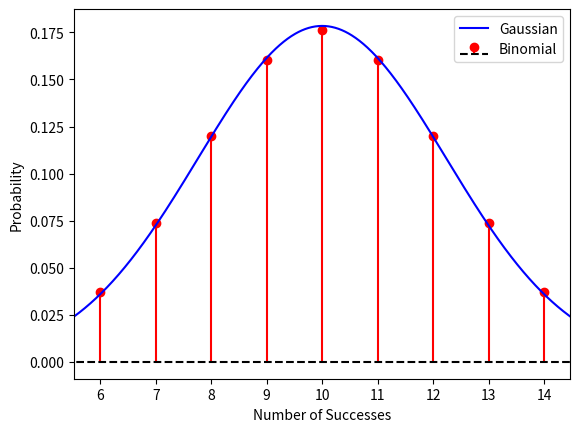

This figure's Python source:
from scipy.stats import norm
from scipy.stats import binom
import numpy as np
import matplotlib
matplotlib.use('Agg')
import matplotlib.pyplot as plt

n = 20  
p = 0.5
sig = np.sqrt(n*p*(1-p))
k = np.linspace(0,n,n+1)
fig, ax = plt.subplots()
xpoints = k
ypoints = np.array(binom.pmf(k,n,p))
ax.stem(xpoints, ypoints,linefmt='r-', markerfmt='ro', basefmt='k--')
xpoints = np.linspace(0,n,100*n)
ypoints = np.array(norm(n*p,sig).pdf(xpoints))
ax.plot(xpoints, ypoints,'b')
plt.xlim(n*p-2*sig,n*p+2*sig)
plt.legend(["Gaussian","Binomial"])
plt.xlabel("Number of Successes")
plt.ylabel("Probability")
str = str(n) +".eps"
plt.savefig(str, format='eps')
plt.close(fig)
